Run: headless pygame with SDL's dummy video driver; simulated clock (each Clock.tick advances the game by its frame time, no real sleeping); random seed 0; keys injected as events and as key.get_pressed() state; no mouse input; restart key SPACE tapped at the start of phases 3 and 4.
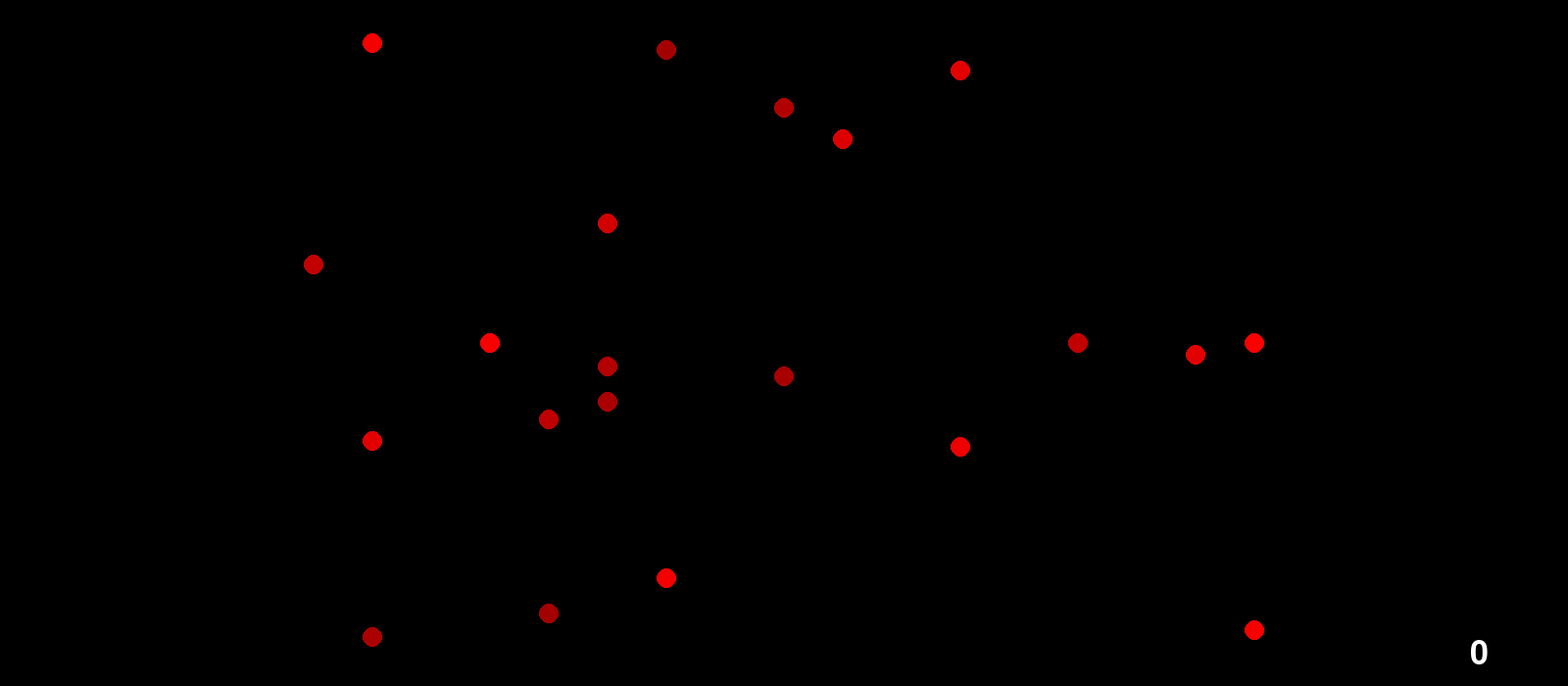
Frame 1 of 4 · flips 1–60 · no input
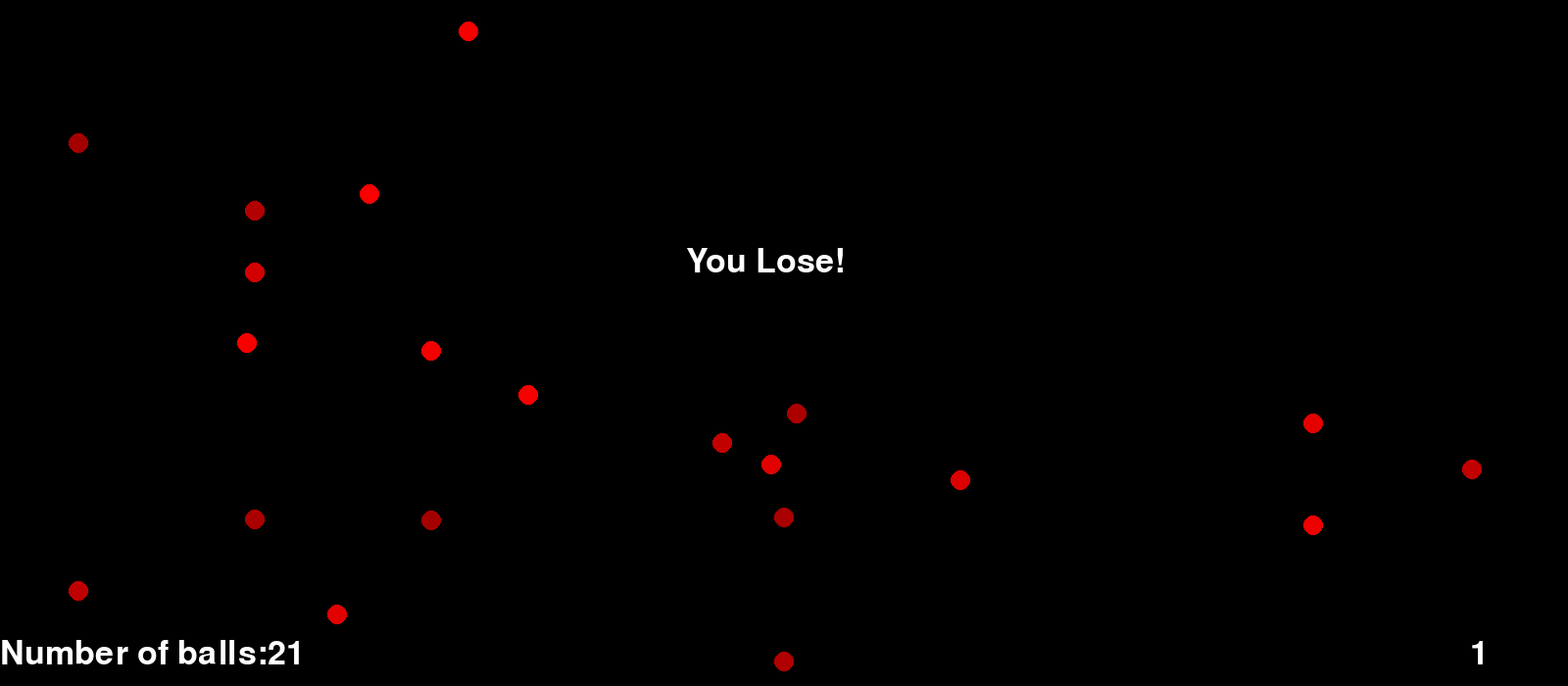
Frame 2 of 4 · flips 61–180 · tapped SPACE, RETURN · held RIGHT (→), D
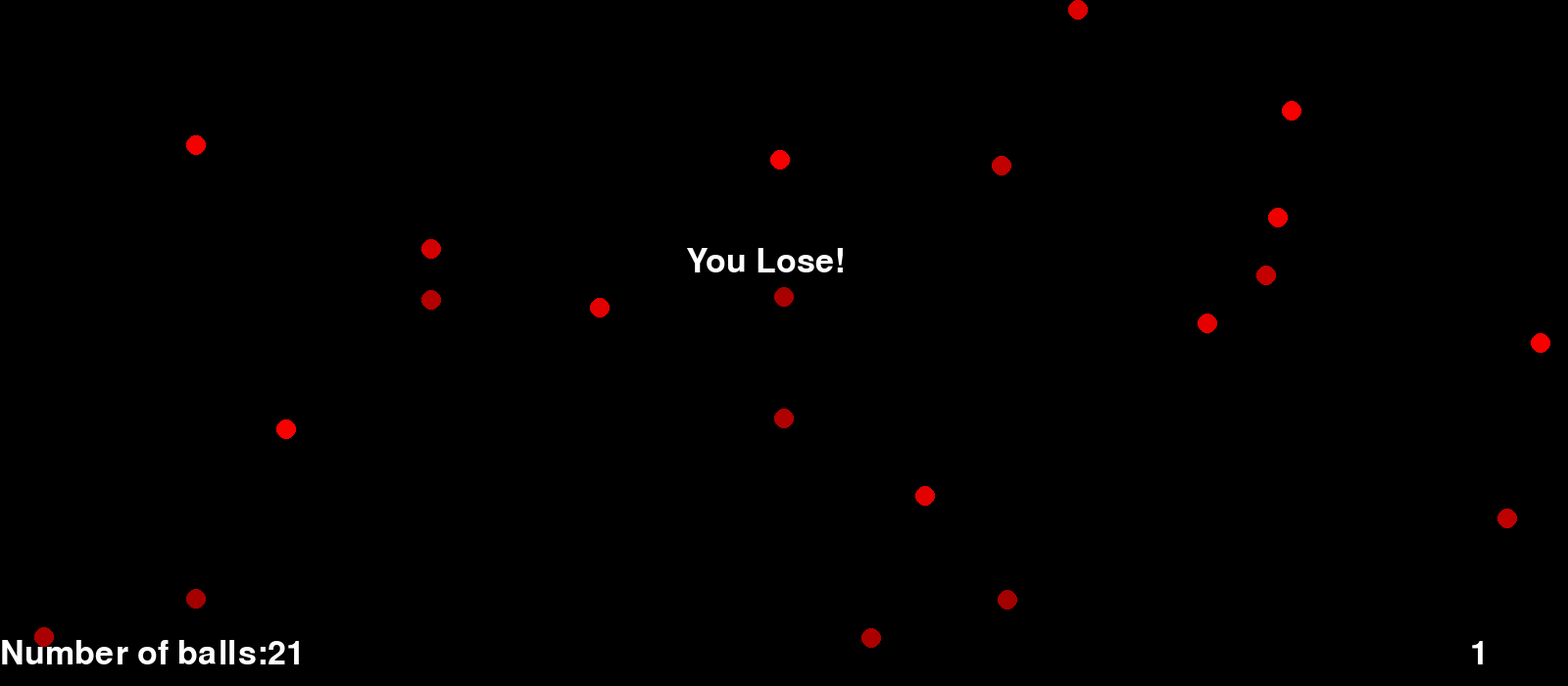
Frame 3 of 4 · flips 181–300 · tapped SPACE · held DOWN (↓), S
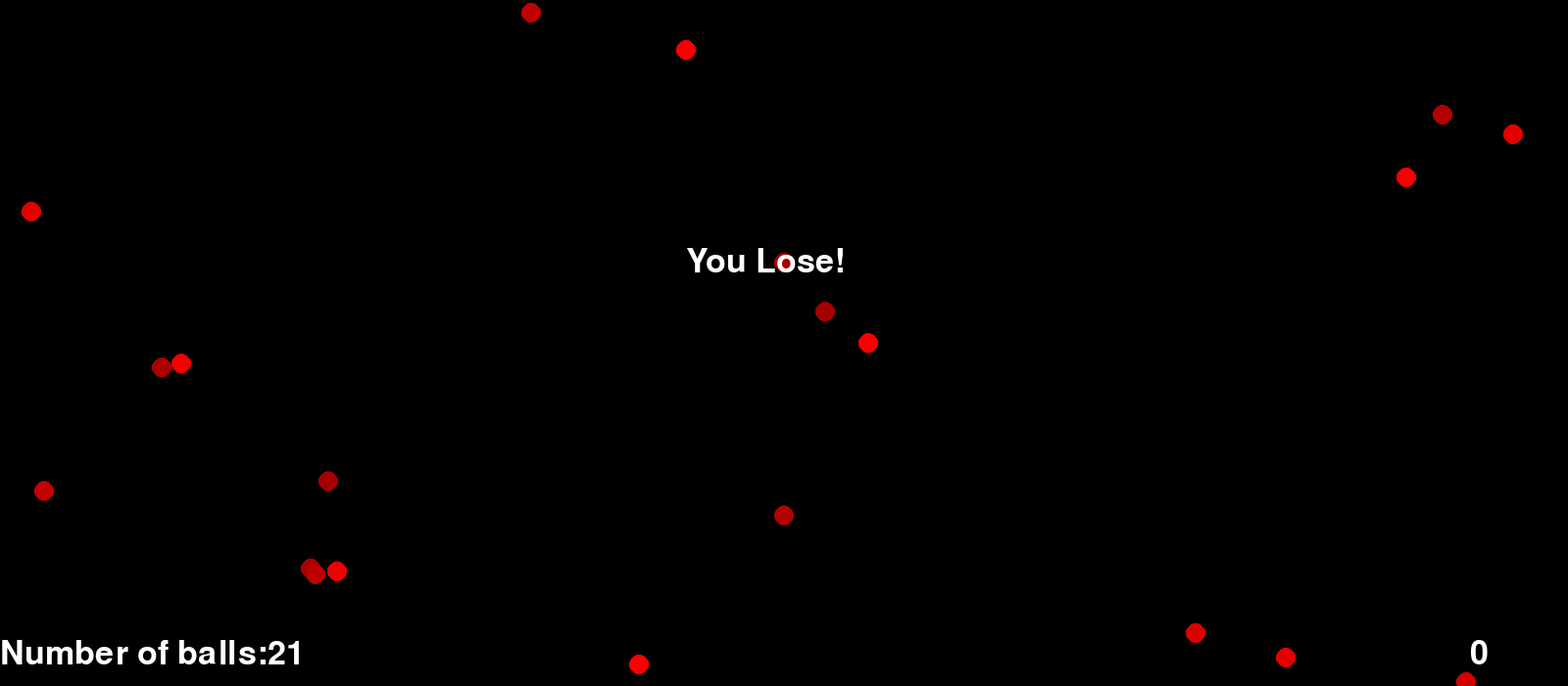
Frame 4 of 4 · flips 301–420 · tapped SPACE · held LEFT (←), A, UP (↑), W

The pygame program that drew these frames:

import pygame
import random
import sys
import time

pygame.init()
WIDTH=1600
HEIGHT=700
numberofballs=random.randint(15,25)
color= [(random.randint(0,255),random.randint(0,255),random.randint(0,255)) for i in range(numberofballs)]
color= [(random.randint(160,255),0,0) for i in range(numberofballs)]
speed=1
position=[[WIDTH/2, HEIGHT/2] for i in range(numberofballs)]
direction=[[random.randint(-10,10),random.randint(-10,10)] for i in range(numberofballs)]
#direction=[[5,8] for i in range(numberofballs)]
radius=10
screen= pygame.display.set_mode((WIDTH,HEIGHT))
game_over=False
clock = pygame.time.Clock()
myFont = pygame.font.SysFont("monospace", 50)



def update_direction(direction, position):
	if position[0]<=radius:
		direction[0]=-direction[0]
	if position[1]<=radius:
		direction[1]=-direction[1]
	if position[0]>=WIDTH-radius:
		direction[0]=-direction[0]
	if position[1]>HEIGHT-radius:
		direction[1]=-direction[1]
	return direction

def random_update_direction(direction,position):
	if position[0]<=radius:
		direction[0]=random.randint(1,15)
	if position[1]<=radius:
		direction[1]=random.randint(1,15)
	if position[0]>=WIDTH-radius:
		direction[0]=random.randint(-15,-1)
	if position[1]>HEIGHT-radius:
		direction[1]=random.randint(-15,-1)
	return direction

guess=0
over=0

while not game_over:
	clock.tick(60)
	screen.fill((0,0,0))
	for event in pygame.event.get():
		if event.type == pygame.QUIT:
			sys.exit()
		if event.type==pygame.KEYDOWN:
			if event.key==pygame.K_LEFT:
				guess=guess-1
			if event.key==pygame.K_RIGHT:
				guess=guess+1
			if event.key==pygame.K_SPACE:
				over=1

	if guess<0:
		guess=0
	screen.blit(myFont.render(str(guess),1 , (255,255,255)), (WIDTH-100,HEIGHT-50))
	for i in range(numberofballs):
		direction[i]=random_update_direction(direction[i], position[i])
		position[i][0]+=speed*direction[i][0]
		position[i][1]+=speed*direction[i][1]
		pygame.draw.circle(screen, color[i], position[i], radius)
	if over==1:
		if guess==numberofballs:
			screen.blit(myFont.render("You Win!",1 , (255,255,255)), (WIDTH/2-100,HEIGHT/2-100))
		else:
			screen.blit(myFont.render("You Lose!",1 , (255,255,255)), (WIDTH/2-100,HEIGHT/2-100))
			screen.blit(myFont.render("Number of balls:"+str(numberofballs),1 , (255,255,255)), (0,HEIGHT-50))
	pygame.display.update()
